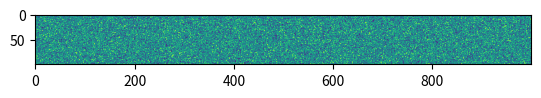

Reproduce this figure in Python.

import numpy as np
import matplotlib.pyplot as plt
import random


# Since all experimental subclasses contain a raster and a locomotion read-out
# We could improve the writing by defining a "Base-Class", and
# inherited the common attributes
class Experiment:
    def __init__(self, raster, locomotion):
        self.raster = raster
        self.locomotion = locomotion


# Making a secondary base-class, since two of the exp-classes share
# three rather than two attributes
class BurrowBased(Experiment):
    def __init__(self, raster, locomotion, position):
        super().__init__(raster, locomotion)
        self.position = position


class BurrowExp(BurrowBased):
    def __init__(self, raster, locomotion, position, pupildil):
        super().__init__(raster, locomotion, position)
        # self.raster = raster
        # self.locomotion = locomotion
        # self.position = position
        self.pupildil = pupildil


class PPIExp(Experiment):
    def __init__(self, raster, locomotion, tone):
        super().__init__(raster, locomotion)
        # self.raster = raster
        # self.locomotion = locomotion
        self.tone = tone


class LickExp(BurrowBased):
    def __init__(self, raster, locomotion, position, reward):
        super().__init__(raster, locomotion, position)
        # self.raster = raster
        # self.locomotion = locomotion
        # self.position = position
        self.reward = reward


r1 = np.random.rand(100, 1000)

plt.imshow(r1)
plt.show()

l1 = np.random.rand(1000)

plt.plot(l1)
plt.show()

p1 = np.random.rand(1000)

rew1 = [0]*1000
for i in range(500):
    rew1[i] = 1

random.shuffle(rew1)

LE = LickExp(r1, l1, p1, rew1)

print('LE-locomtion: ' + str(l1))
